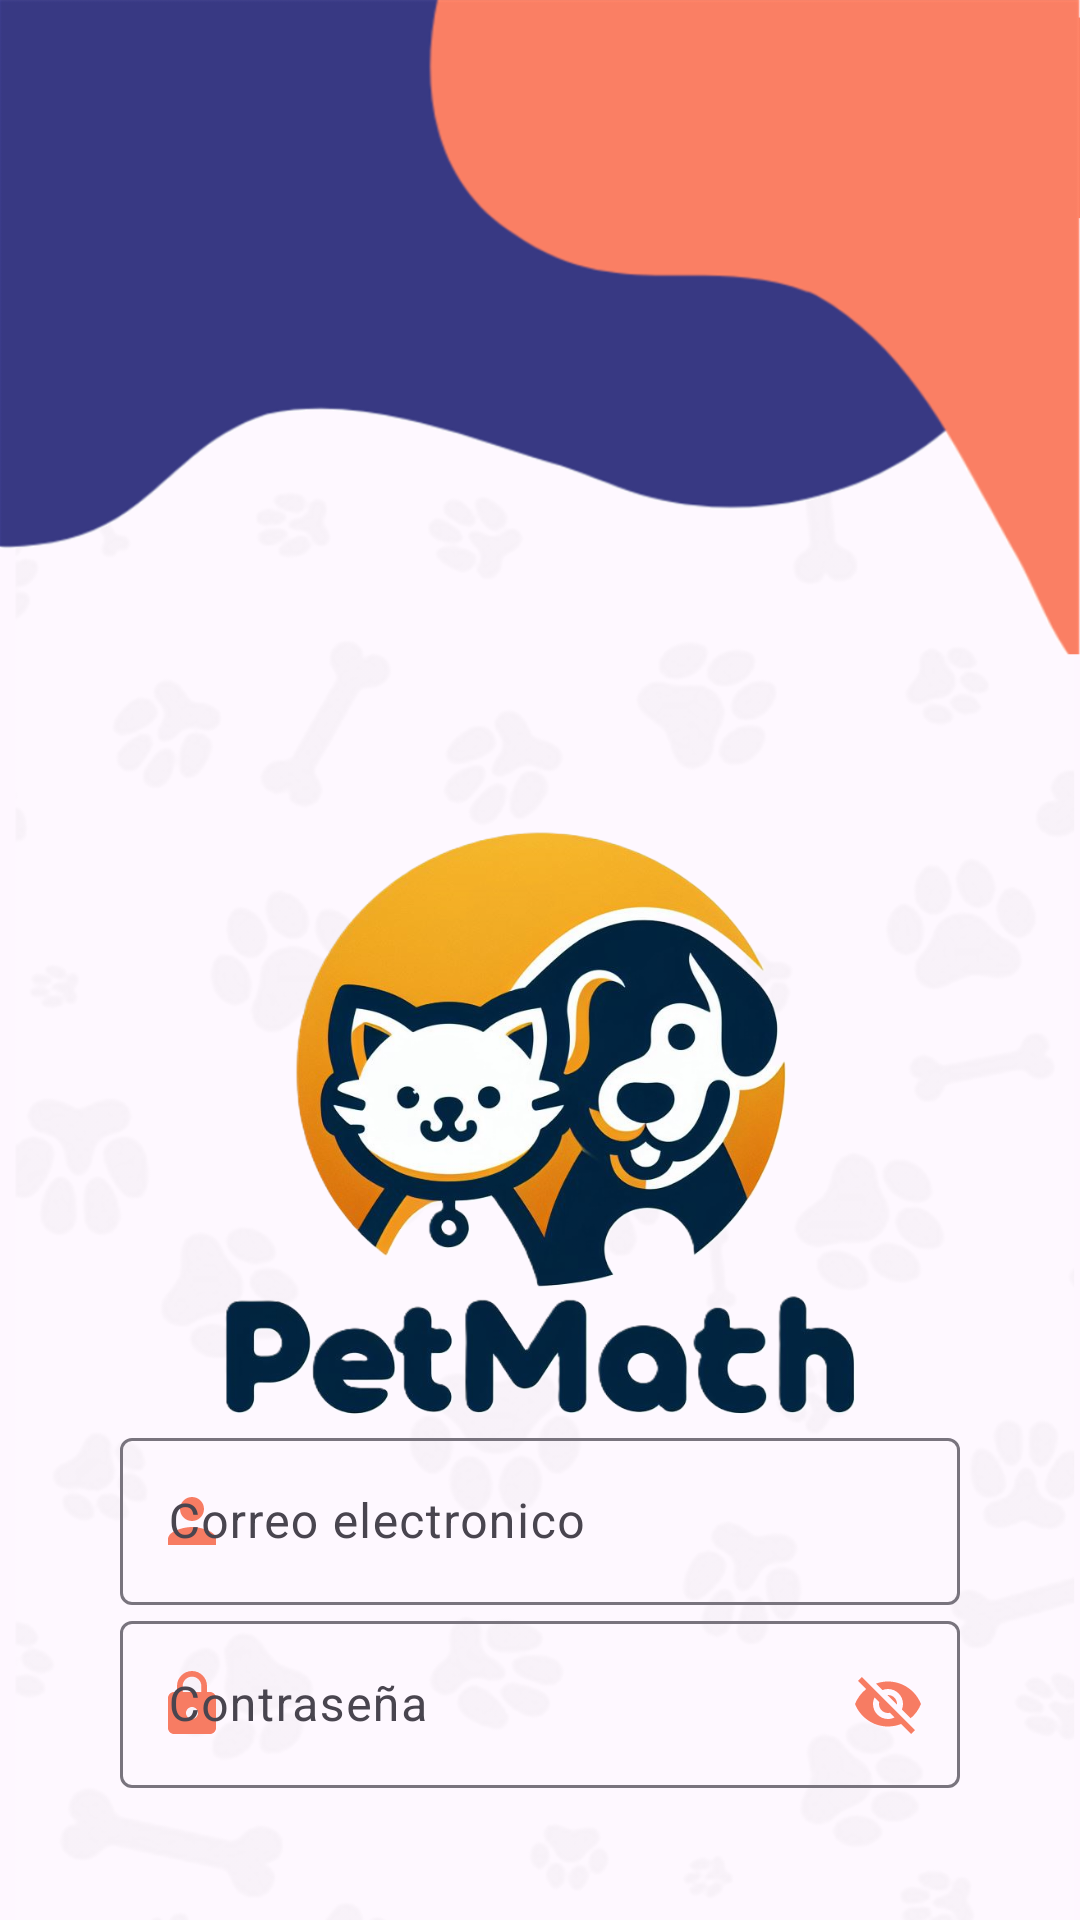

Android layout source for this screen:
<!-- AndroidManifest.xml: application theme Theme.PETMATCH -->
<!-- res/layout/activity_principal.xml -->
<?xml version="1.0" encoding="utf-8"?>
<LinearLayout xmlns:android="http://schemas.android.com/apk/res/android"
    xmlns:app="http://schemas.android.com/apk/res-auto"
    xmlns:tools="http://schemas.android.com/tools"
    android:id="@+id/icon"
    android:layout_width="match_parent"
    android:layout_height="match_parent"
    android:orientation="vertical"
    android:padding="40dp"
    android:background="@drawable/font2"
    tools:context=".Principal">

    <ImageView
        android:id="@+id/imageView3"
        android:layout_width="match_parent"
        android:layout_height="214dp"
        android:layout_marginTop="220dp"
        app:srcCompat="@drawable/logopet" />

    <com.google.android.material.textfield.TextInputLayout
        android:layout_width="match_parent"
        android:layout_height="wrap_content"
        app:boxBackgroundMode="outline"
        app:endIconMode="clear_text"
        app:startIconDrawable="@drawable/person"
        app:startIconTint="#f77c63">

        <com.google.android.material.textfield.TextInputEditText
            android:id="@+id/box"
            android:layout_width="match_parent"
            android:layout_height="wrap_content"
            android:hint="Correo electronico"

            />
    </com.google.android.material.textfield.TextInputLayout>

    <com.google.android.material.textfield.TextInputLayout
        android:layout_width="match_parent"
        android:layout_height="wrap_content"
        app:boxBackgroundMode="outline"
        app:endIconMode="password_toggle"
        app:endIconTint="#f77c63"
        app:startIconDrawable="@drawable/lock"
        app:startIconTint="#f77c63">

        <com.google.android.material.textfield.TextInputEditText
            android:layout_width="match_parent"
            android:layout_height="wrap_content"
            android:hint="Contraseña" />
    </com.google.android.material.textfield.TextInputLayout>

    <com.google.android.material.button.MaterialButton
        android:id="@+id/button"
        android:layout_width="wrap_content"
        android:layout_height="wrap_content"
        android:layout_gravity="center"
        android:layout_marginTop="5dp"
        android:backgroundTint="#F77C63"
        android:text="Iniciar Sesion"
        app:icon="@drawable/login"
        app:iconGravity="textEnd" />

</LinearLayout>
<!-- resources referenced by this layout -->
<resources>
  <!-- drawable font2: png bitmap (drawable, 141054 bytes) -->
  <!-- drawable lock (drawable) -->
  <vector android:height="24dp" android:tint="#f77c63"
      android:viewportHeight="24" android:viewportWidth="24"
      android:width="24dp" xmlns:android="http://schemas.android.com/apk/res/android">
      <path android:fillColor="@android:color/white" android:pathData="M18,8h-1L17,6c0,-2.76 -2.24,-5 -5,-5S7,3.24 7,6v2L6,8c-1.1,0 -2,0.9 -2,2v10c0,1.1 0.9,2 2,2h12c1.1,0 2,-0.9 2,-2L20,10c0,-1.1 -0.9,-2 -2,-2zM12,17c-1.1,0 -2,-0.9 -2,-2s0.9,-2 2,-2 2,0.9 2,2 -0.9,2 -2,2zM15.1,8L8.9,8L8.9,6c0,-1.71 1.39,-3.1 3.1,-3.1 1.71,0 3.1,1.39 3.1,3.1v2z"/>
  </vector>
  <!-- drawable logopet: png bitmap (drawable, 467982 bytes) -->
  <!-- drawable person (drawable) -->
  <vector android:height="24dp" android:tint="#f77c63"
      android:viewportHeight="24" android:viewportWidth="24"
      android:width="24dp" xmlns:android="http://schemas.android.com/apk/res/android">
      <path android:fillColor="@android:color/white" android:pathData="M12,12c2.21,0 4,-1.79 4,-4s-1.79,-4 -4,-4 -4,1.79 -4,4 1.79,4 4,4zM12,14c-2.67,0 -8,1.34 -8,4v2h16v-2c0,-2.66 -5.33,-4 -8,-4z"/>
  </vector>
  <style name="Theme.PETMATCH" parent="Base.Theme.PETMATCH" />
  <style name="Base.Theme.PETMATCH" parent="Theme.Material3.DayNight.NoActionBar">
          
          
      </style>
</resources>
